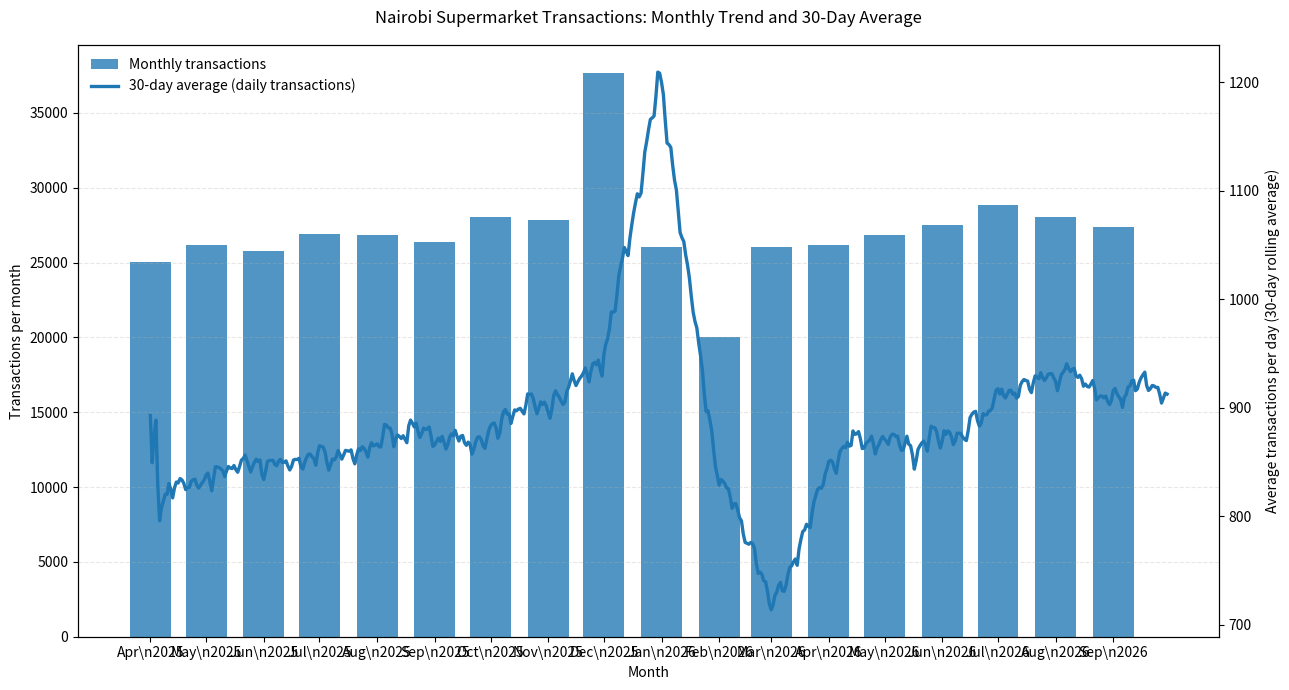

Generate this figure with matplotlib:
"""
Generate realistic daily supermarket transaction data and a trend chart.
Run: python supermarket_trend.py
Dependencies: numpy, pandas, matplotlib
"""
import numpy as np
import pandas as pd
import matplotlib.pyplot as plt

dates = pd.date_range("2025-04-01", "2026-09-30", freq="D")
rng = np.random.default_rng(42)
day_num = np.arange(len(dates))
trend = 900 + day_num * 0.12
weekday_effect = np.where(dates.dayofweek < 5, 1.0, 0.82)
month_effect = dates.month.map({
    1: 0.96, 2: 0.78, 3: 0.94, 4: 0.97, 5: 0.98, 6: 1.00,
    7: 1.02, 8: 1.01, 9: 1.00, 10: 1.03, 11: 1.08, 12: 1.35
}).to_numpy()
noise = rng.normal(0, 65, len(dates))
transactions = np.maximum(250, np.round(trend * weekday_effect * month_effect + noise)).astype(int)

daily = pd.DataFrame({"date": dates, "transactions": transactions}).set_index("date")
monthly = daily["transactions"].resample("MS").sum()
rolling_30 = daily["transactions"].rolling("30D").mean()

fig, ax1 = plt.subplots(figsize=(13, 7))
ax1.bar(monthly.index, monthly.values, width=22, label="Monthly transactions", alpha=0.78)
ax1.set_ylabel("Transactions per month")
ax1.set_xlabel("Month")
ax1.ticklabel_format(axis="y", style="plain")
ax1.grid(axis="y", linestyle="--", alpha=0.3)

ax2 = ax1.twinx()
ax2.plot(rolling_30.index, rolling_30.values, linewidth=2.4,
         label="30-day average (daily transactions)")
ax2.set_ylabel("Average transactions per day (30-day rolling average)")
ax2.ticklabel_format(axis="y", style="plain")

ax1.set_title("Nairobi Supermarket Transactions: Monthly Trend and 30-Day Average", pad=16)
ax1.set_xticks(monthly.index)
ax1.set_xticklabels([d.strftime("%b\\n%Y") for d in monthly.index])
lines1, labels1 = ax1.get_legend_handles_labels()
lines2, labels2 = ax2.get_legend_handles_labels()
ax1.legend(lines1 + lines2, labels1 + labels2, loc="upper left", frameon=False)
fig.tight_layout()
fig.savefig("monthly_transaction_trend.png", dpi=180, bbox_inches="tight")
plt.close(fig)

daily.reset_index().to_csv("daily_transactions.csv", index=False)
monthly.rename("monthly_transactions").to_csv("monthly_totals.csv")
print("Saved chart and CSV data files.")
